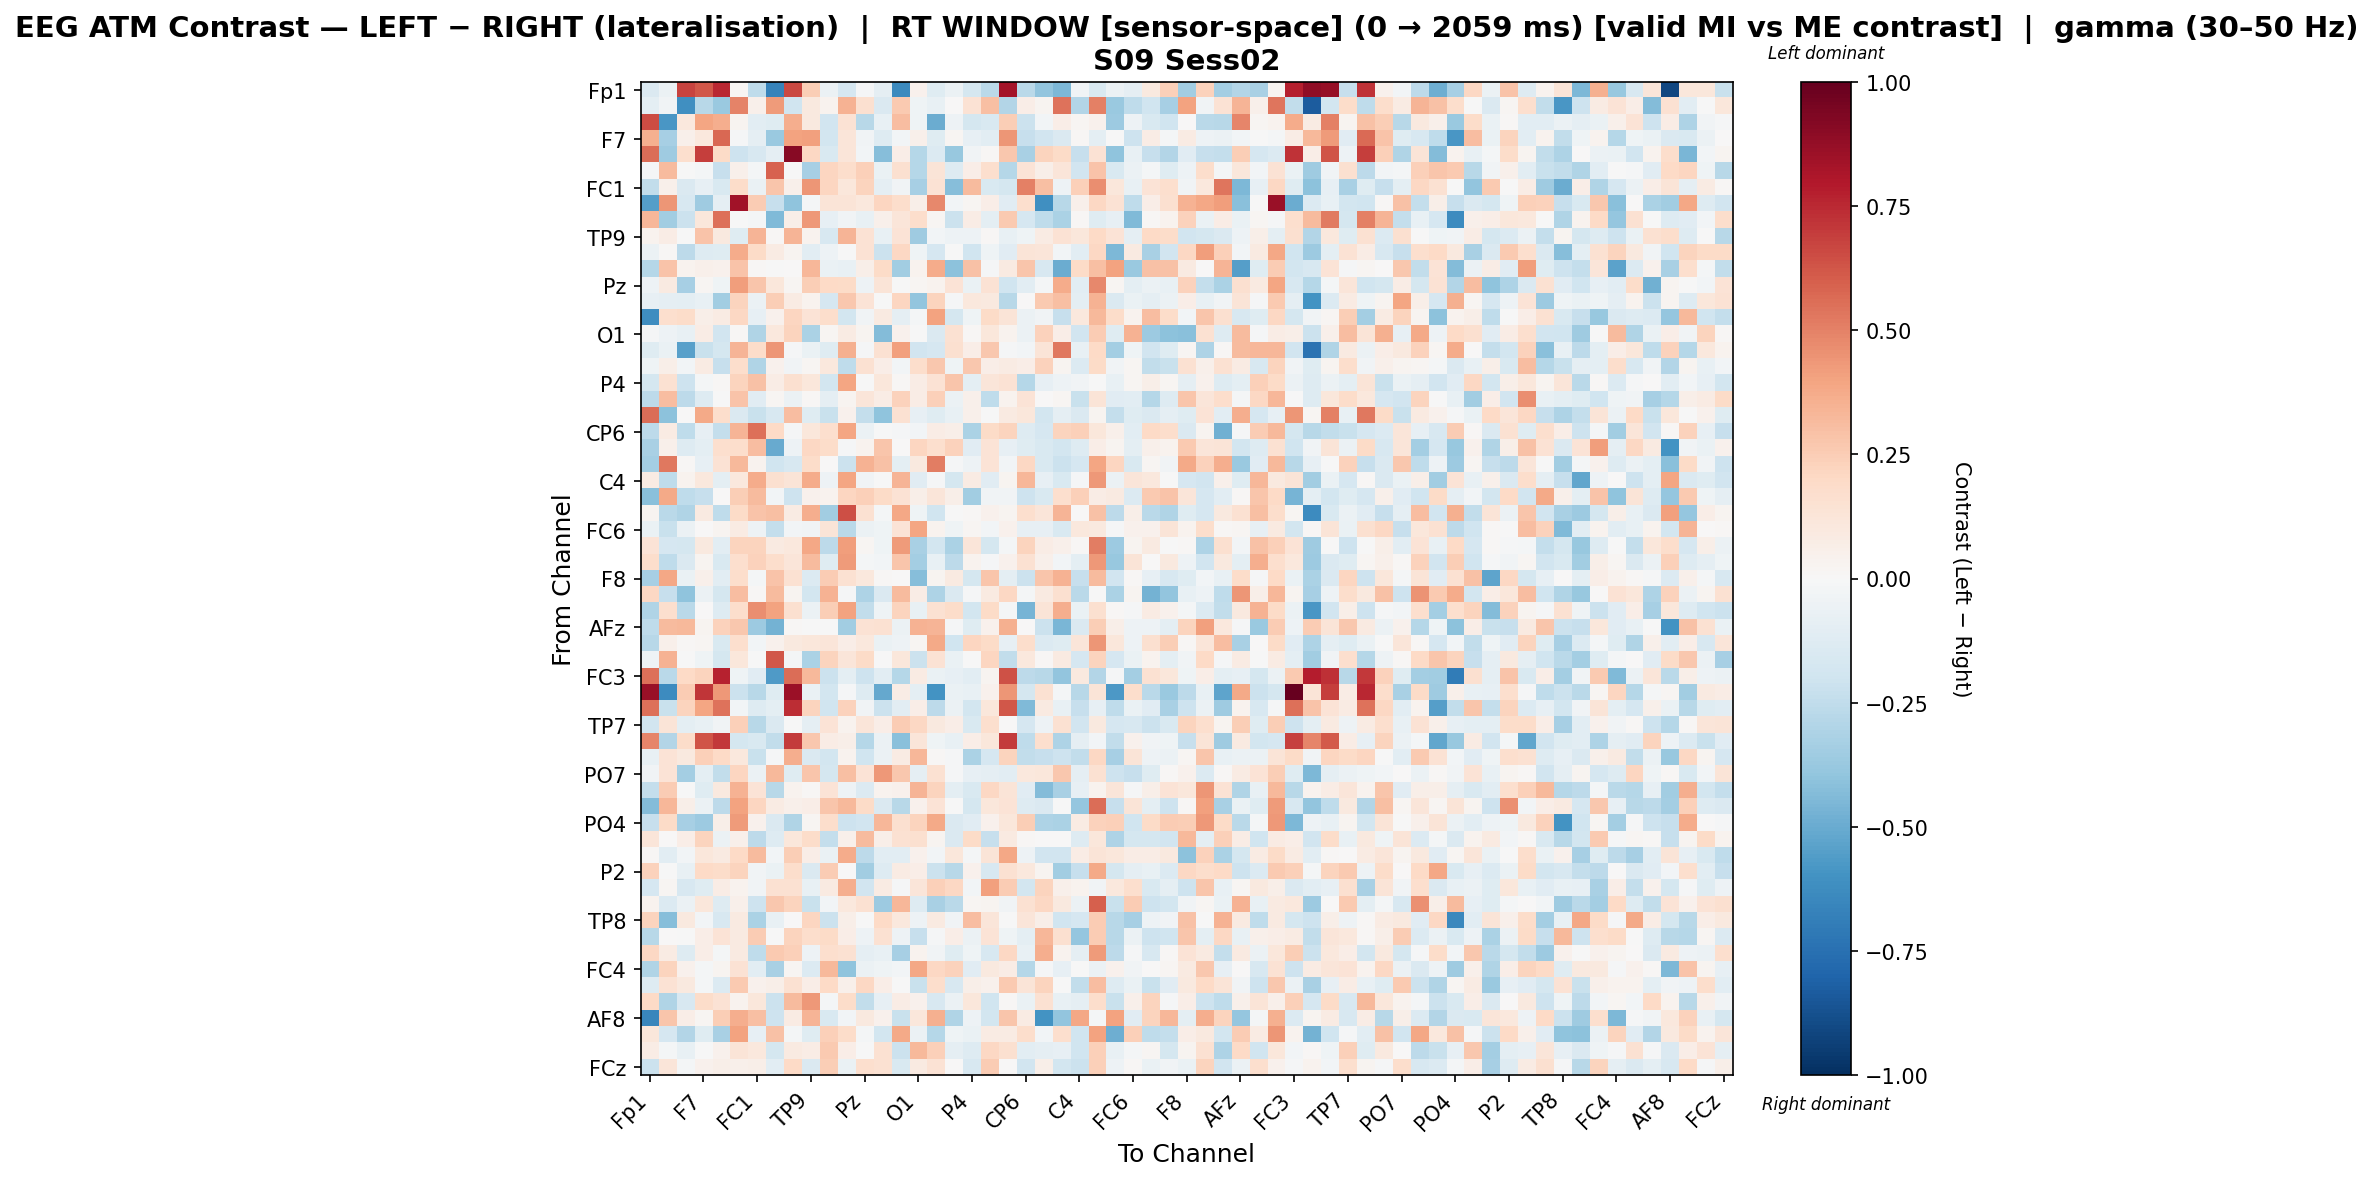

The data file committed next to this chart (first rows):
, Fp1, Fz, F3, F7, FT9, FC5, FC1, C3, T7, TP9, CP5, CP1, Pz, P3, P7, O1, Oz, O2, P4, P8, TP10, CP6, CP2
Fp1, -0.1409, -0.05544, 0.672, 0.6202, 0.7547, 0.02201, -0.2549, -0.6711, 0.6567, 0.2482, -0.05761, -0.1659, -0.01272, -0.0867, -0.634, 0.04317, -0.1214, -0.05855, -0.1721, -0.2672, 0.8358, -0.2691, -0.3955
Fz, -0.1015, -0.03892, -0.6142, -0.2734, -0.374, 0.4972, 0.04977, 0.4228, -0.1996, 0.09719, 0.03459, 0.3438, 0.1575, -0.1471, 0.2581, -0.04615, -0.07597, 0.003256, 0.1458, 0.2969, -0.2958, 0.06805, 0.02439
F3, 0.6488, -0.585, 0.1036, 0.3919, 0.367, 0.02749, -0.1044, -0.1193, 0.3653, 0.1006, -0.1887, 0.1464, -0.2767, -0.07408, 0.3113, -0.03997, -0.4957, -0.04961, -0.1746, -0.1545, 0.2492, -0.2179, -0.02435
F7, 0.359, -0.3312, 0.05321, 0.1093, 0.5743, -0.01015, -0.09041, -0.3728, 0.4051, 0.4124, -0.1847, 0.1186, -0.0374, -0.1268, -0.02379, 0.05307, -0.1205, 0.02047, -0.08175, -0.1022, 0.4399, -0.2282, -0.19
FT9, 0.5591, -0.3563, 0.1651, 0.6912, 0.1935, -0.21, -0.1605, -0.09321, 0.9079, 0.2039, -0.153, 0.1176, -0.0282, -0.4275, 0.0669, -0.2828, -0.1356, -0.3753, -0.03493, 0.01283, 0.2693, -0.3253, 0.2217
FC5, -0.009009, 0.3187, -0.00537, -0.01974, -0.2288, 0.04906, -0.02177, 0.5877, -0.007567, -0.3294, 0.2164, 0.1775, 0.2406, -0.06663, 0.158, -0.2852, 0.1288, -0.1277, 0.06889, 0.1645, -0.2877, 0.1362, 0.05869
FC1, -0.2492, 0.04949, -0.1432, -0.08127, -0.1558, 0.1866, -0.06929, 0.2757, 0.04772, 0.4417, 0.2157, 0.1129, 0.2201, -0.09263, -0.03775, -0.3294, 0.1479, -0.4241, 0.3194, -0.1493, -0.1754, 0.5057, 0.3008
C3, -0.5498, 0.4376, -0.1605, -0.3572, -0.08823, 0.8429, 0.2543, -0.2319, -0.4003, -0.01699, 0.1274, 0.1307, 0.1047, 0.2153, 0.1795, 0.06006, 0.4833, -0.02641, 0.01764, 0.06649, -0.1154, 0.1685, -0.6127
T7, 0.3286, -0.3453, -0.218, 0.1121, 0.5508, -0.006375, -0.01981, -0.4391, 0.05796, 0.4318, -0.08558, -0.03148, -0.07323, 0.04729, 0.1245, 0.1751, 0.01611, -0.2138, 0.07537, -0.09391, 0.2581, -0.1675, -0.256
TP9, 0.03575, 0.0742, -0.006754, 0.2826, 0.09709, -0.125, 0.3372, 0.009451, 0.3368, 0.03206, -0.1592, 0.3365, 0.1468, -0.07698, 0.1392, -0.3518, -0.02404, -0.05242, -0.05169, 0.008231, -0.0727, -0.04639, 0.07872
CP5, -0.05946, 0.009964, -0.2581, -0.1317, -0.1241, 0.3711, 0.1908, 0.08172, 0.02554, -0.102, -0.05254, -0.007811, 0.143, -0.2112, 0.2072, -0.04499, -0.1706, -0.007196, -0.2024, -0.04102, -0.1154, 0.1256, 0.1226
CP1, -0.2814, 0.2831, 0.0343, 0.04985, 0.04174, 0.2815, 0.01249, -0.006737, 0.003851, 0.3342, -0.06554, -0.07158, 0.05745, 0.1887, -0.3491, 0.0335, 0.3719, -0.4124, 0.2933, -0.01032, 0.08883, 0.2804, -0.1588
Pz, -0.04966, 0.08747, -0.3353, 0.0217, -0.0427, 0.4185, 0.2778, 0.111, 0.02198, 0.245, 0.1993, 0.191, -0.0482, 0.1318, -0.003261, 0.023, 0.03474, 0.1361, -0.06448, 0.1413, -0.1994, -0.1039, -0.01744
P3, -0.0795, -0.08659, -0.1002, -0.0724, -0.3513, 0.2222, -0.05676, 0.2463, 0.07934, 0.03181, -0.1657, 0.2681, 0.1389, -0.004877, 0.2167, -0.3937, 0.2206, -0.01067, 0.1016, 0.09818, -0.2744, 0.005168, 0.264
P7, -0.6192, 0.1656, 0.1868, 0.05629, 0.08107, 0.2058, -0.08388, 0.03957, 0.2181, 0.1332, 0.1795, -0.1844, -0.0359, 0.09337, -0.08698, -0.0162, 0.4056, -0.178, -0.04038, 0.1933, 0.1292, -0.06152, -0.03554
O1, -0.009277, -0.05216, -0.07181, 0.07255, -0.1897, 0.008544, -0.2975, 0.1029, 0.2214, -0.3203, 0.02128, 0.0812, 0.03075, -0.431, 0.04501, -0.0009153, -0.1455, 0.1547, 0.008104, 0.1147, 0.03309, -0.05761, 0.23
Oz, -0.124, -0.07018, -0.5457, -0.2231, -0.173, 0.336, 0.1838, 0.4413, -0.01173, -0.06393, -0.1212, 0.3579, -0.01547, 0.1494, 0.4133, -0.1887, -0.1693, 0.162, 0.06858, 0.2709, -0.01023, -0.02966, 0.1261
O2, -0.0457, 0.05879, -0.03035, 0.07834, -0.2293, 0.1761, -0.3029, 0.04415, -0.03438, 0.01841, 0.1052, -0.2528, 0.1518, 0.06383, -0.03048, 0.1758, 0.2674, -0.04217, 0.267, 0.06678, 0.0859, 0.06279, 0.2339
P4, -0.173, 0.1532, -0.2053, -0.01704, 0.01129, 0.2219, 0.2952, 0.0773, 0.16, 0.1119, -0.1837, 0.3916, -0.006424, 0.1135, 0.01208, 0.07136, 0.1432, 0.2796, -0.09941, 0.1197, 0.1478, -0.2869, -0.08273
P8, -0.2644, 0.3118, -0.2649, -0.1251, -0.001083, 0.2887, -0.1095, 0.02298, -0.05553, 0.01217, -0.09041, 0.0294, 0.12, 0.07132, 0.2332, 0.07327, 0.2403, -0.05689, 0.04828, -0.2508, 0.03185, 0.1348, 0.007301
TP10, 0.5609, -0.4139, 0.004891, 0.3803, 0.1747, -0.1435, -0.2198, -0.1577, 0.3114, -0.1214, -0.2193, 0.04564, -0.2358, -0.4061, 0.1496, -0.08471, -0.1178, -0.07361, 0.05036, -0.007195, 0.08819, 0.1098, -0.1807
CP6, -0.2641, 0.08251, -0.255, -0.08316, -0.2411, 0.3388, 0.5471, 0.2002, -0.01393, 0.1166, 0.1649, 0.3914, -0.05768, -0.004823, -0.009853, -0.02404, 0.07556, 0.06052, -0.3189, 0.1923, 0.2236, -0.1286, -0.1649
CP2, -0.3242, 0.04739, -0.1303, -0.09488, 0.1661, 0.1723, 0.305, -0.5052, -0.05425, 0.2098, 0.1833, -0.01223, 0.03851, 0.276, 0.002954, 0.2173, 0.1715, 0.2286, -0.1102, 0.1395, -0.07818, -0.1216, -0.1555
Cz, -0.3366, 0.5242, 0.008451, -0.08397, 0.142, 0.3264, 0.03501, -0.1962, -0.1585, 0.1854, 0.0004333, -0.2133, 0.3483, 0.292, -0.09716, 0.1013, 0.5088, -0.01188, -0.05058, 0.134, -0.03012, 0.2081, -0.1525
C4, 0.07815, -0.2564, 0.03889, 0.1032, -0.1011, 0.1025, 0.3704, 0.1592, 0.128, 0.3712, -0.05373, 0.3962, -0.03184, -0.001944, 0.3391, -0.1128, -0.00783, -0.1769, 0.08446, -0.1159, 0.03089, 0.3325, -0.08011
T8, -0.4166, 0.3791, -0.2574, -0.2339, 0.001654, 0.2438, 0.32, -0.02916, -0.2098, 0.04477, 0.03799, 0.2153, 0.236, 0.1915, 0.1418, 0.06117, 0.1237, 0.05549, -0.3477, -0.03398, -0.0325, -0.2039, -0.1559
FT10, 0.02991, -0.2718, -0.2987, 0.08918, -0.253, 0.1905, 0.2889, 0.3007, 0.08554, 0.3643, -0.3491, 0.6437, 0.15, -0.0161, 0.3858, -0.04536, -0.1979, -0.006192, 0.009896, 0.04588, 0.02641, 0.1669, 0.1205
FC6, -0.06251, -0.2197, -0.06158, 0.001859, 0.02519, 0.07872, -0.05059, -0.2348, -0.03047, -0.03219, 0.1318, -0.269, -0.05872, -0.04205, 0.1342, 0.3967, 0.0333, -0.04129, 0.02164, -0.02475, 0.04646, -0.08142, -0.07853
FC2, 0.1348, -0.1687, -0.1794, 0.0964, -0.1059, 0.2248, 0.2211, 0.09024, 0.1089, 0.3858, -0.2653, 0.4204, 0.01765, -0.04496, 0.4281, -0.3263, -0.1859, -0.3132, 0.1207, -0.1728, -0.01934, 0.2225, 0.07507
F4, 0.1763, -0.2542, -0.1462, 0.02505, -0.1502, 0.1654, 0.2286, 0.1745, 0.1182, 0.3165, -0.12, 0.4235, -0.01959, -0.03056, 0.2775, -0.3363, -0.07764, -0.2629, 0.03781, -0.01162, 0.04364, 0.1546, 0.05254
F8, -0.3343, 0.3846, -0.06367, 0.04766, -0.1055, 0.1763, -0.0192, 0.2872, 0.1511, -0.1398, 0.252, 0.1492, 0.1055, 0.01543, 0.001711, -0.4263, 0.02978, 0.08936, -0.1749, 0.2788, -0.09789, -0.2187, 0.2738
AF7, 0.2088, -0.2304, -0.4053, -0.05551, -0.1797, 0.3067, 0.01496, 0.3141, 0.0266, -0.1862, 0.3473, -0.01283, -0.3113, -0.1471, 0.3153, 0.07395, -0.3123, -0.142, -0.01164, 0.09, 0.2091, -0.01916, 0.08761
AF3, -0.3008, 0.1651, -0.2679, 0.005544, -0.1325, 0.1787, 0.463, 0.3991, 0.1638, -0.05644, 0.2483, 0.403, -0.2462, -0.04139, 0.2233, -0.0762, 0.1498, 0.1804, -0.1863, 0.1933, -0.02223, -0.4647, 0.1273
AFz, -0.2516, 0.3173, 0.3221, 0.03055, 0.2275, 0.2664, -0.3651, -0.4724, 0.008984, -0.005499, -0.004449, -0.3472, 0.1469, 0.1547, -0.06084, 0.3441, 0.3404, -0.009526, -0.1204, 0.04225, 0.358, 0.005995, -0.2151
F1, -0.2735, 0.05039, 0.00849, 0.02055, -0.1547, 0.1684, -0.02597, 0.04105, 0.09739, 0.1118, 0.1248, 0.0637, 0.1046, -0.06478, -0.05448, 0.02018, 0.3757, -0.1965, 0.2185, 0.1948, -0.08438, 0.173, -0.1396
FT7, -0.04097, 0.3505, -0.002567, -0.04399, -0.1729, 0.1122, -0.004423, 0.6227, -0.02136, -0.3142, 0.2249, 0.1233, 0.1938, -0.006118, 0.1121, -0.2176, 0.1462, -0.06716, -0.003027, 0.2138, -0.2457, 0.1065, 0.01017
FC3, 0.5526, -0.271, 0.2011, 0.2249, 0.7713, -0.04169, -0.1168, -0.5698, 0.5576, 0.3279, -0.2171, -0.0956, -0.2089, -0.107, -0.2825, 0.08307, -0.06972, -0.08564, -0.1027, 0.03061, 0.633, -0.2636, -0.2792
C1, 0.8624, -0.6267, 0.2572, 0.7145, 0.4312, -0.2131, -0.2777, -0.1245, 0.8537, -0.06302, -0.1857, -0.01124, -0.1307, -0.5111, 0.07299, -0.09962, -0.5949, -0.06703, -0.0708, 0.04375, 0.4393, -0.1791, 0.1491
C5, 0.55, -0.2238, 0.2209, 0.3973, 0.5399, -0.02847, -0.1276, -0.09487, 0.7344, 0.2228, -0.1957, 0.2278, -0.03882, -0.2111, -0.1078, 0.06866, -0.2592, -0.05647, -0.1821, 0.1165, 0.6178, -0.4402, 0.08744
TP7, -0.1903, 0.1258, -0.09941, -0.07032, -0.03698, 0.2393, -0.2805, -0.1434, -0.00712, -0.0897, 0.1356, 0.03652, 0.1233, 0.066, 0.2518, 0.2067, 0.09816, 0.06519, -0.1521, 0.1682, 0.006437, -0.1692, -0.05174
CP3, 0.4897, -0.2952, 0.1826, 0.6278, 0.7098, -0.1736, -0.1514, -0.2448, 0.6956, 0.2721, 0.07631, 0.05676, -0.2857, -0.06073, -0.417, 0.1229, -0.04671, -0.07342, 0.06399, 0.1169, 0.7, -0.2503, 0.1707
P1, -0.07457, 0.1346, 0.1005, 0.2369, 0.1965, 0.1056, -0.2244, -0.01502, 0.3612, -0.1427, -0.1854, 0.03843, -0.2005, -0.05998, 0.08214, 0.3324, 0.01273, -0.01228, -0.3197, -0.1652, 0.2203, -0.2432, -0.2327
PO7, -0.03697, 0.1337, -0.3381, -0.1013, -0.247, 0.2175, -0.05555, 0.3229, -0.1207, 0.281, -0.1773, 0.3027, 0.1342, 0.4332, 0.266, -0.08602, 0.1501, -0.01224, -0.07877, -0.09076, -0.1088, 0.1093, 0.1129
PO3, -0.2374, 0.2563, -0.002265, -0.1225, 0.09706, 0.3507, 0.1391, -0.2809, 0.03148, 0.008105, 0.1349, -0.05344, -0.1382, 0.0369, 0.0393, 0.3435, 0.2202, -0.09521, -0.151, 0.2039, 0.1327, -0.1096, -0.4355
POz, -0.4343, 0.3343, 0.06089, -0.05917, -0.2646, 0.4012, 0.217, 0.08005, 0.05101, 0.0644, 0.2772, 0.3275, 0.1944, -0.1469, -0.2753, 0.04207, 0.1383, -0.001019, -0.1749, 0.115, 0.1333, -0.1307, -0.1454
PO4, -0.2301, 0.1946, -0.333, -0.3617, 0.05917, 0.4285, 0.0455, -0.1423, -0.2979, 0.01643, 0.1739, -0.2094, -0.1896, 0.3336, 0.1614, 0.226, 0.3802, -0.144, -0.1135, 0.042, 0.1107, 0.2459, -0.3062
PO8, 0.1189, 0.004815, 0.06741, 0.2242, -0.05909, 0.05156, -0.2596, -0.1274, 0.1114, 0.18, -0.2383, 0.05254, 0.3201, 0.05942, 0.1558, 0.1617, 0.0281, -0.1461, 0.1944, -0.2292, 0.09003, 0.009429, 0.001079
P6, 0.01109, -0.1018, -0.0269, 0.1098, 0.09001, 0.1982, 0.3164, -0.0292, 0.243, 0.07002, -0.06658, 0.3695, -0.2597, -0.1031, -0.1017, 0.04266, -0.0312, 0.1114, -0.01615, 0.1278, 0.3886, -0.05218, -0.1886
P2, 0.2305, -0.006504, -0.07772, 0.1994, 0.1849, 0.2202, -0.03158, -0.06458, 0.179, -0.1471, 0.2565, 0.004605, -0.3484, -0.1287, 0.0814, 0.06272, -0.2129, -0.2758, 0.03925, -0.163, 0.1495, 0.1025, 0.02884
CPz, -0.1684, 0.02068, -0.1578, -0.1248, 0.0707, 0.03533, -0.03167, 0.1492, 0.1495, -0.07206, 0.08841, 0.3659, -0.1904, 0.0793, -0.01457, 0.1233, 0.2345, 0.2064, -0.02696, 0.4129, 0.2552, -0.1859, 0.2199
CP4, 0.03147, -0.1395, -0.05808, 0.1143, -0.13, 0.0497, -0.2062, 0.2695, 0.2244, -0.2243, -0.02903, 0.1059, 0.1562, -0.3634, 0.3293, -0.1261, -0.3208, -0.2685, 0.0179, 0.02959, -0.03657, 0.1509, 0.2054
TP8, 0.2252, -0.4249, 0.09525, -0.03047, -0.1583, 0.09055, -0.3179, -0.07502, 0.0058, 0.213, -0.2156, 0.06006, -0.005738, 0.2008, 0.1086, -0.05002, 0.09107, -0.03575, 0.3119, 0.1249, -0.002598, 0.1177, 0.05718
C6, -0.2776, 0.000257, -0.006824, 0.06773, 0.1373, 0.08978, 0.2531, -0.002261, 0.2201, 0.1775, 0.191, 0.06406, -0.04811, 0.1532, -0.05012, -0.232, -0.01238, 0.0629, -0.05712, 0.1385, -0.04405, -0.09719, 0.3313
C2, 0.2039, 0.0849, -0.1319, 0.0641, -0.01959, 0.09371, -0.255, 0.26, 0.2379, -0.05066, 0.1666, 0.1528, -0.08603, -0.07456, -0.3314, 0.03432, -0.03334, -0.1213, -0.04275, -0.1563, 0.2047, -0.07719, 0.3604
FC4, -0.3006, 0.2207, 0.04094, -0.01828, 0.02482, 0.1418, -0.1089, -0.3269, 0.02315, -0.1356, 0.3214, -0.4015, -0.06215, -0.04467, -0.02447, 0.3899, 0.2056, 0.2331, -0.116, 0.09972, 0.07427, -0.2884, -0.01448
FT8, -0.1261, 0.1468, 0.1001, -0.01767, -0.1384, 0.2636, 0.03949, 0.05724, 0.1532, 0.06294, 0.1974, 0.04956, 0.2052, 0.06722, -0.002403, -0.2213, 0.1796, -0.1588, 0.05705, 0.04508, 0.2631, 0.1266, 0.2234
F6, 0.2021, -0.3031, -0.1628, 0.1864, 0.1443, 0.03463, 0.1141, -0.2135, 0.3161, 0.4313, -0.01623, 0.1869, -0.2476, -0.08577, 0.07124, 0.04335, -0.1599, -0.05758, 0.1134, -0.1992, 0.01281, -0.06731, 0.1495
AF8, -0.6491, 0.2793, 0.06961, 0.01975, 0.2426, 0.3633, 0.3037, -0.205, 0.07945, 0.3423, -0.1535, -0.03079, 0.09899, 0.04001, -0.2241, 0.1108, 0.3532, -0.3026, -0.05277, -0.184, 0.2778, 0.07915, -0.5974
AF4, 0.1139, -0.1643, -0.2902, -0.1194, -0.3279, 0.4026, -0.08016, 0.2933, -0.01695, -0.1249, 0.2376, 0.1824, -0.01864, -0.1833, 0.379, -0.05974, -0.2852, -0.04092, -0.06478, 0.08522, 0.08516, 0.1733, -0.02527
F2, 0.07543, -0.02206, -0.0771, -0.00652, 0.03906, 0.1256, 0.1028, -0.1753, 0.08859, 0.07396, 0.259, 0.06349, -0.0006858, 0.1532, -0.2129, 0.3278, 0.2361, -0.09164, -0.1293, 0.2098, 0.1572, -0.1067, -0.08861
... 1 more rows
